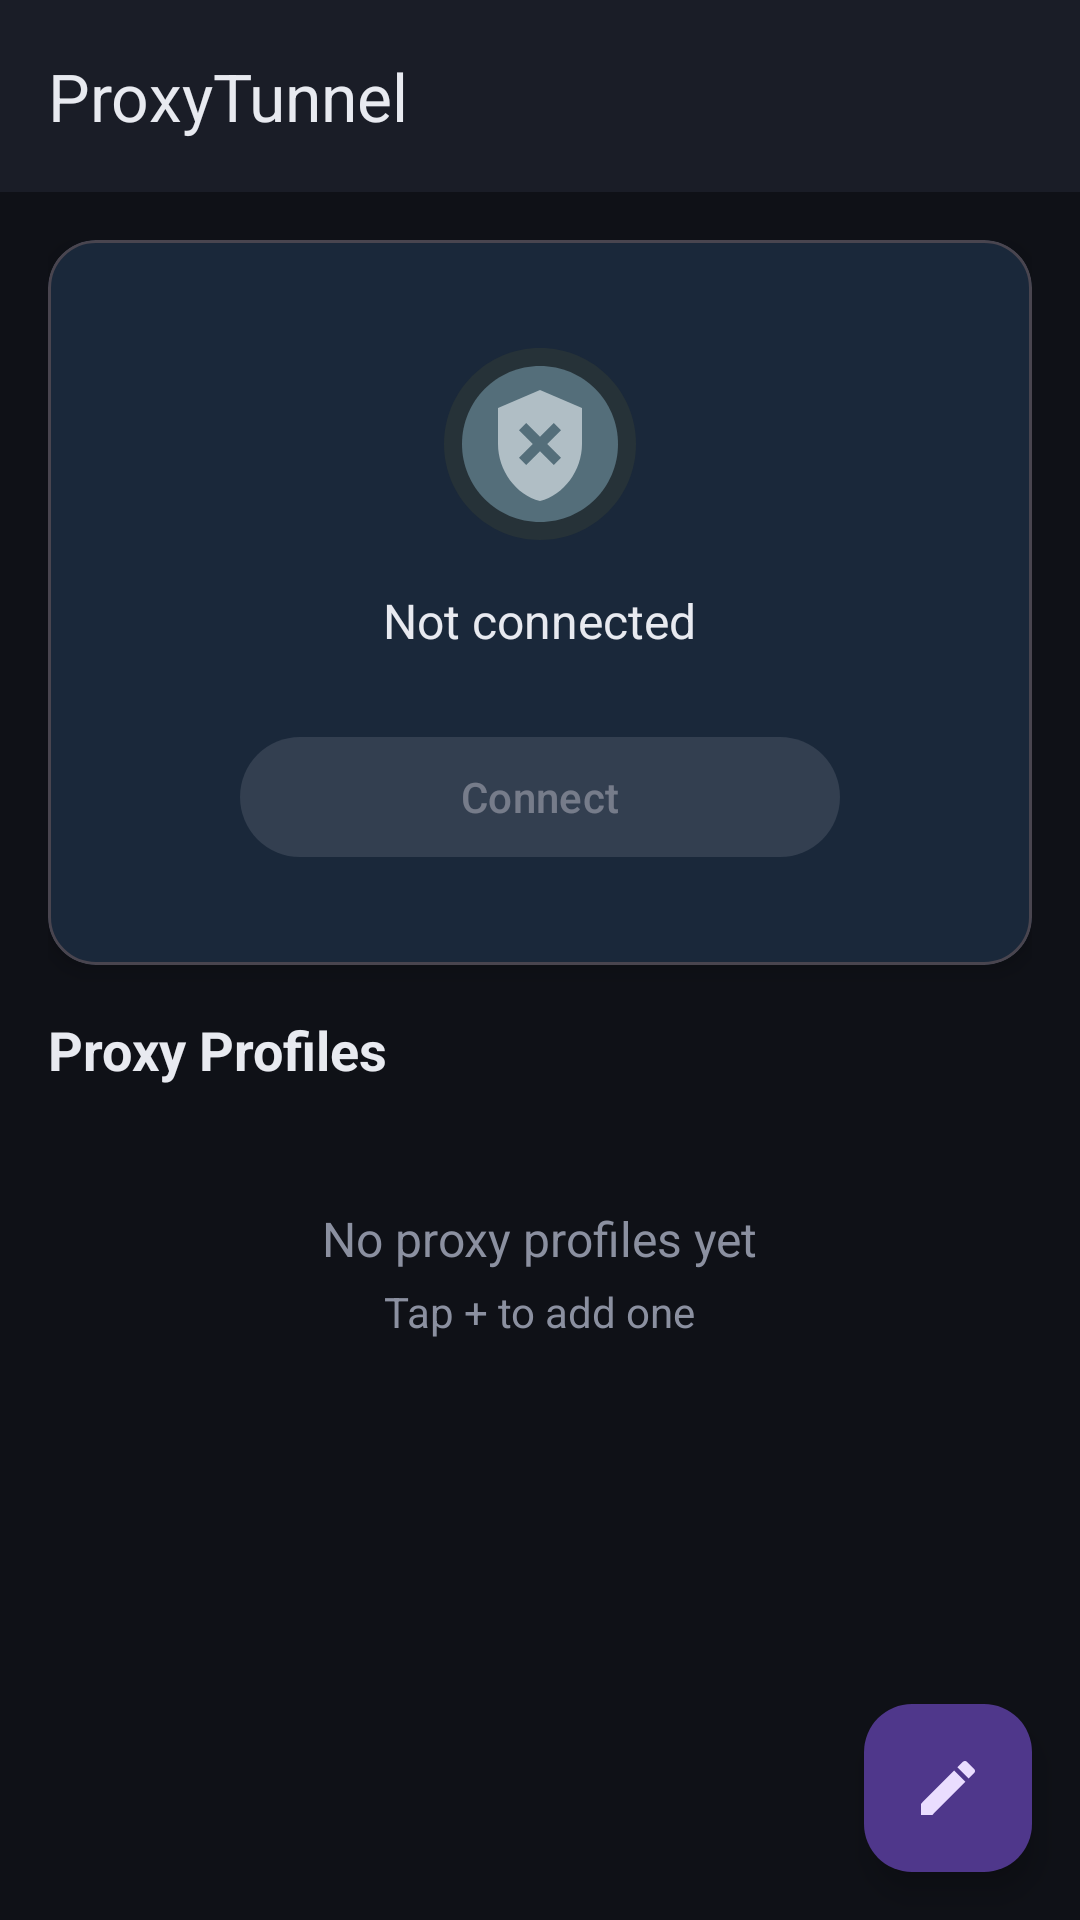

Reconstruct the res/layout file that produces this screen, plus the resources it refers to.
<!-- AndroidManifest.xml: application theme Theme.KILOProxy -->
<!-- res/layout/activity_main.xml -->
<?xml version="1.0" encoding="utf-8"?>
<androidx.coordinatorlayout.widget.CoordinatorLayout
    xmlns:android="http://schemas.android.com/apk/res/android"
    xmlns:app="http://schemas.android.com/apk/res-auto"
    android:layout_width="match_parent"
    android:layout_height="match_parent"
    android:background="@color/background">

    <com.google.android.material.appbar.AppBarLayout
        android:layout_width="match_parent"
        android:layout_height="wrap_content">

        <com.google.android.material.appbar.MaterialToolbar
            android:id="@+id/toolbar"
            android:layout_width="match_parent"
            android:layout_height="?attr/actionBarSize"
            android:background="@color/surface"
            app:title="ProxyTunnel"
            app:titleTextColor="@color/on_surface" />

    </com.google.android.material.appbar.AppBarLayout>

    <androidx.core.widget.NestedScrollView
        android:layout_width="match_parent"
        android:layout_height="match_parent"
        app:layout_behavior="@string/appbar_scrolling_view_behavior">

        <LinearLayout
            android:layout_width="match_parent"
            android:layout_height="wrap_content"
            android:orientation="vertical"
            android:padding="16dp">

            
            <com.google.android.material.card.MaterialCardView
                android:layout_width="match_parent"
                android:layout_height="wrap_content"
                android:layout_marginBottom="16dp"
                app:cardBackgroundColor="@color/surface"
                app:cardCornerRadius="16dp"
                app:cardElevation="4dp">

                <LinearLayout
                    android:layout_width="match_parent"
                    android:layout_height="wrap_content"
                    android:gravity="center"
                    android:orientation="vertical"
                    android:paddingVertical="32dp"
                    android:paddingHorizontal="16dp">

                    <ImageView
                        android:id="@+id/statusIndicator"
                        android:layout_width="72dp"
                        android:layout_height="72dp"
                        android:src="@drawable/ic_status_disconnected"
                        android:layout_marginBottom="12dp" />

                    <TextView
                        android:id="@+id/statusText"
                        android:layout_width="wrap_content"
                        android:layout_height="wrap_content"
                        android:text="Not connected"
                        android:textColor="@color/on_surface"
                        android:textSize="16sp"
                        android:layout_marginBottom="24dp" />

                    <com.google.android.material.button.MaterialButton
                        android:id="@+id/btnConnect"
                        android:layout_width="200dp"
                        android:layout_height="wrap_content"
                        android:text="Connect"
                        android:enabled="false"
                        app:cornerRadius="100dp" />

                </LinearLayout>

            </com.google.android.material.card.MaterialCardView>

            
            <com.google.android.material.card.MaterialCardView
                android:id="@+id/cardStats"
                android:layout_width="match_parent"
                android:layout_height="wrap_content"
                android:layout_marginBottom="16dp"
                android:visibility="gone"
                app:cardBackgroundColor="@color/surface"
                app:cardCornerRadius="12dp"
                app:cardElevation="2dp">

                <LinearLayout
                    android:layout_width="match_parent"
                    android:layout_height="wrap_content"
                    android:orientation="horizontal"
                    android:padding="16dp">

                    <TextView
                        android:id="@+id/txtBytesSent"
                        android:layout_width="0dp"
                        android:layout_height="wrap_content"
                        android:layout_weight="1"
                        android:gravity="center"
                        android:text="↑ 0 B"
                        android:textColor="@color/primary"
                        android:textSize="14sp"
                        android:textStyle="bold" />

                    <View
                        android:layout_width="1dp"
                        android:layout_height="match_parent"
                        android:background="@color/divider" />

                    <TextView
                        android:id="@+id/txtBytesReceived"
                        android:layout_width="0dp"
                        android:layout_height="wrap_content"
                        android:layout_weight="1"
                        android:gravity="center"
                        android:text="↓ 0 B"
                        android:textColor="@color/secondary"
                        android:textSize="14sp"
                        android:textStyle="bold" />

                </LinearLayout>

            </com.google.android.material.card.MaterialCardView>

            
            <TextView
                android:layout_width="match_parent"
                android:layout_height="wrap_content"
                android:text="Proxy Profiles"
                android:textColor="@color/on_surface"
                android:textSize="18sp"
                android:textStyle="bold"
                android:layout_marginBottom="8dp" />

            
            <LinearLayout
                android:id="@+id/layoutEmptyState"
                android:layout_width="match_parent"
                android:layout_height="wrap_content"
                android:gravity="center"
                android:orientation="vertical"
                android:paddingVertical="32dp"
                android:visibility="visible">

                <TextView
                    android:layout_width="wrap_content"
                    android:layout_height="wrap_content"
                    android:text="No proxy profiles yet"
                    android:textColor="@color/on_surface_variant"
                    android:textSize="16sp" />

                <TextView
                    android:layout_width="wrap_content"
                    android:layout_height="wrap_content"
                    android:text="Tap + to add one"
                    android:textColor="@color/on_surface_variant"
                    android:textSize="14sp"
                    android:layout_marginTop="4dp" />

            </LinearLayout>

            <androidx.recyclerview.widget.RecyclerView
                android:id="@+id/recyclerProfiles"
                android:layout_width="match_parent"
                android:layout_height="wrap_content"
                android:visibility="gone"
                android:nestedScrollingEnabled="false" />

        </LinearLayout>

    </androidx.core.widget.NestedScrollView>

    <com.google.android.material.floatingactionbutton.FloatingActionButton
        android:id="@+id/fabAddProfile"
        android:layout_width="wrap_content"
        android:layout_height="wrap_content"
        android:layout_gravity="bottom|end"
        android:layout_margin="16dp"
        android:contentDescription="Add proxy profile"
        android:src="@drawable/ic_edit"
        app:layout_behavior="com.google.android.material.behavior.HideBottomViewOnScrollBehavior" />

</androidx.coordinatorlayout.widget.CoordinatorLayout>
<!-- resources referenced by this layout -->
<resources>
  <color name="background">#0F1117</color>
  <color name="divider">#2A2D3A</color>
  <color name="on_surface">#E8EAF0</color>
  <color name="on_surface_variant">#8B90A0</color>
  <color name="primary">#2196F3</color>
  <color name="secondary">#4CAF50</color>
  <color name="surface">#1A1D27</color>
  <!-- drawable ic_edit (drawable) -->
  <?xml version="1.0" encoding="utf-8"?>
  <vector xmlns:android="http://schemas.android.com/apk/res/android"
      android:width="24dp"
      android:height="24dp"
      android:viewportWidth="24"
      android:viewportHeight="24">
      <path
          android:fillColor="#8B90A0"
          android:pathData="M3,17.25V21h3.75L17.81,9.94l-3.75,-3.75L3,17.25zM20.71,7.04c0.39,-0.39 0.39,-1.02 0,-1.41l-2.34,-2.34c-0.39,-0.39 -1.02,-0.39 -1.41,0l-1.83,1.83 3.75,3.75 1.83,-1.83z"/>
  </vector>
  <!-- drawable ic_status_disconnected (drawable) -->
  <?xml version="1.0" encoding="utf-8"?>
  <vector xmlns:android="http://schemas.android.com/apk/res/android"
      android:width="72dp"
      android:height="72dp"
      android:viewportWidth="72"
      android:viewportHeight="72">
      <path
          android:fillColor="#263238"
          android:pathData="M36,4C18.3,4 4,18.3 4,36C4,53.7 18.3,68 36,68C53.7,68 68,53.7 68,36C68,18.3 53.7,4 36,4Z"/>
      <path
          android:fillColor="#546E7A"
          android:pathData="M36,10C21.6,10 10,21.6 10,36C10,50.4 21.6,62 36,62C50.4,62 62,50.4 62,36C62,21.6 50.4,10 36,10Z"/>
      
      <path
          android:fillColor="#B0BEC5"
          android:pathData="M36,18L22,24V36C22,44.8 28,53 36,55C44,53 50,44.8 50,36V24L36,18ZM43,40.6L40.6,43L36,38.4L31.4,43L29,40.6L33.6,36L29,31.4L31.4,29L36,33.6L40.6,29L43,31.4L38.4,36L43,40.6Z"/>
  </vector>
  <style name="Theme.KILOProxy" parent="Theme.Material3.Dark.NoActionBar">
          <item name="colorPrimary">@color/primary</item>
          <item name="colorPrimaryVariant">@color/primary_dark</item>
          <item name="colorSecondary">@color/secondary</item>
          <item name="android:windowBackground">@color/background</item>
          <item name="colorSurface">@color/surface</item>
          <item name="android:statusBarColor">@color/surface</item>
          <item name="android:navigationBarColor">@color/surface</item>
          <item name="android:windowLightStatusBar">false</item>
      </style>
  <color name="primary_dark">#1565C0</color>
</resources>
